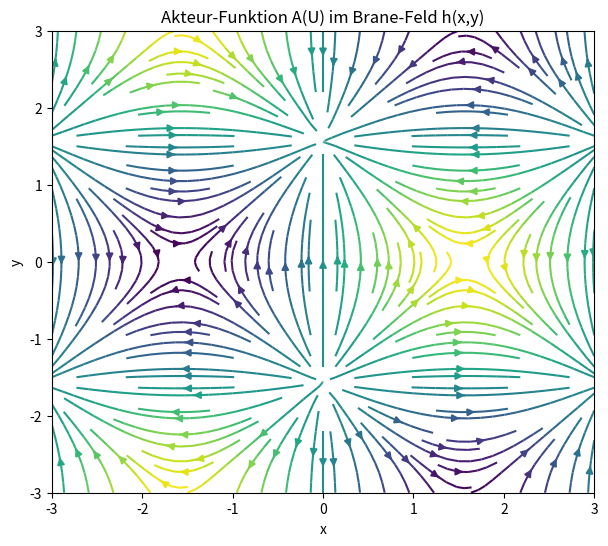

Write the Python code that produced this figure.
import numpy as np
import matplotlib.pyplot as plt

# Definition der Brane-Funktion (semantisches Feld)
def h(x, y):
    return np.sin(x) * np.cos(y)

# Gradient (Richtungsinformation)
x, y = np.meshgrid(np.linspace(-3, 3, 40), np.linspace(-3, 3, 40))
hx, hy = np.gradient(h(x, y))

# Akteur-Funktion: gerichtete Bewegung entlang des Gradienten
A_x = hx / np.sqrt(hx**2 + hy**2 + 1e-6)
A_y = hy / np.sqrt(hx**2 + hy**2 + 1e-6)

# Darstellung
plt.figure(figsize=(7,6))
plt.streamplot(x, y, A_x, A_y, color=h(x,y), cmap='viridis', density=1.5)
plt.title("Akteur-Funktion A(U) im Brane-Feld h(x,y)")
plt.xlabel("x")
plt.ylabel("y")
plt.show()
